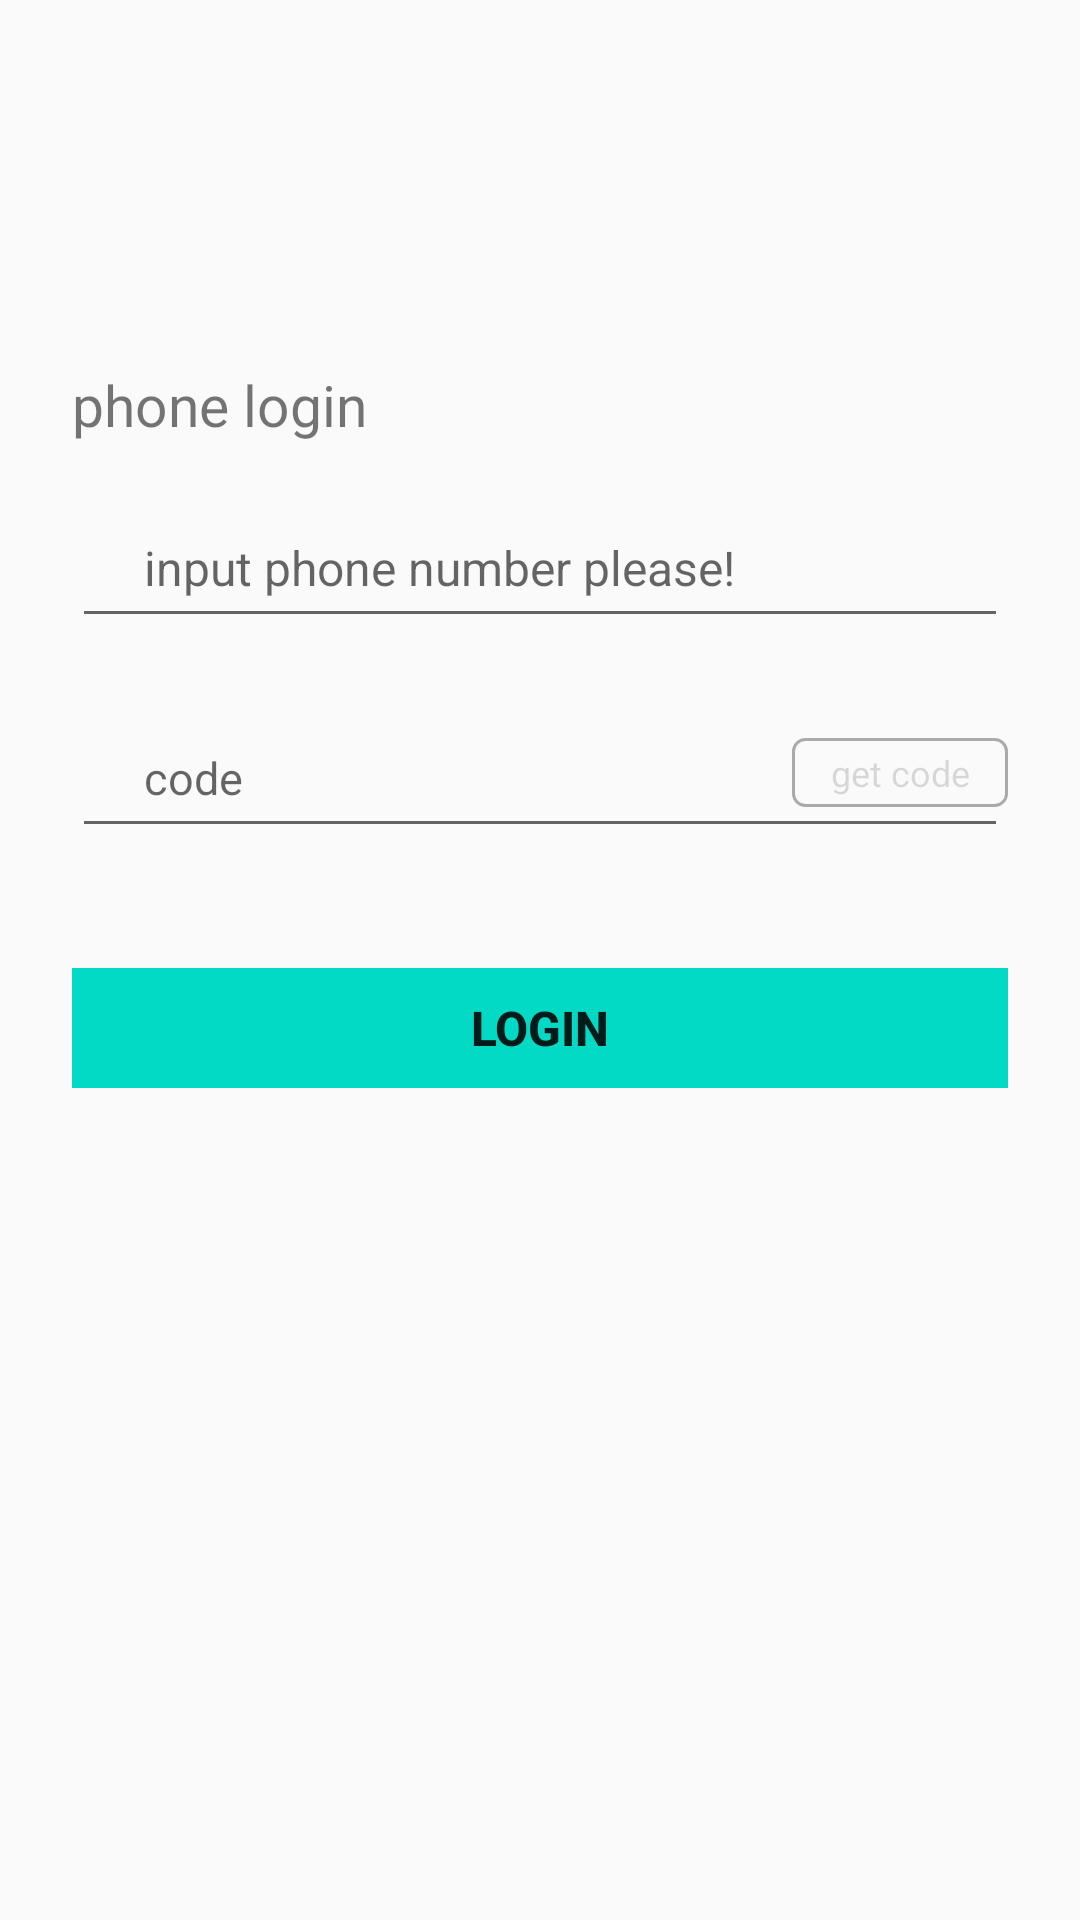

The Android layout XML behind this screen, and the referenced resources:
<!-- AndroidManifest.xml: application theme AppTheme -->
<!-- res/layout/activity_login.xml -->
<?xml version="1.0" encoding="utf-8"?>
<layout xmlns:android="http://schemas.android.com/apk/res/android"
        xmlns:app="http://schemas.android.com/apk/res-auto"
        xmlns:tools="http://schemas.android.com/tools"
>
  <data>

  </data>


  <LinearLayout
          android:layout_width="match_parent"
          android:layout_height="wrap_content"
          android:orientation="vertical"
          android:paddingLeft="24dp"
          android:paddingRight="24dp">

    <TextView
            android:layout_width="wrap_content"
            android:layout_height="wrap_content"
            android:layout_marginTop="122dp"
            android:text="phone login"
            android:textSize="19sp"/>

    <FrameLayout
            android:layout_width="match_parent"
            android:layout_height="wrap_content"
            android:layout_marginTop="15dp">

      <EditText
              android:id="@+id/phone_number"
              android:layout_width="match_parent"
              android:layout_height="50dp"
              android:drawableStart="@drawable/user_ic_outline_smartphone_24"
              android:focusable="true"
              android:focusableInTouchMode="true"
              android:gravity="center_vertical"
              android:hint="input phone number please!"
              android:inputType="phone"
              android:maxLines="1"
              android:paddingStart="24dp"
              android:paddingEnd="0dp"
              android:textSize="16sp"/>


    </FrameLayout>

    <FrameLayout
            android:layout_width="match_parent"
            android:layout_height="50dp"
            android:layout_marginTop="20dp"
            android:orientation="horizontal">

      <EditText
              android:id="@+id/auth_code"
              android:layout_width="match_parent"
              android:layout_height="match_parent"
              android:drawableStart="@drawable/user_ic_outline_lock_24"

              android:focusable="true"
              android:focusableInTouchMode="true"
              android:gravity="center_vertical"
              android:hint="code"
              android:inputType="number"
              android:maxLines="1"
              android:paddingStart="24dp"
              android:paddingEnd="0dp"

              android:textSize="15sp"/>

      <TextView
              android:id="@+id/request_auth_code"
              android:layout_width="72dp"
              android:layout_height="23dp"
              android:layout_gravity="end|center_vertical"
              android:background="@drawable/user_bg_request_auth_code"
              android:enabled="false"
              android:gravity="center"
              android:text="get code"
              android:textSize="12sp"/>
    </FrameLayout>




    <FrameLayout android:layout_marginTop="40dp"
                 android:layout_width="match_parent" android:layout_height="40dp">
      <Button
              android:id="@+id/login"
              android:layout_width="match_parent"
              android:layout_height="match_parent"
              android:background="@color/colorAccent"
              android:textStyle="bold"
              android:text="login"
              android:textSize="16sp"/>


        <ProgressBar
                android:id="@+id/login_progress"
                android:layout_gravity="center"
                android:paddingVertical="8dp"
                android:indeterminate="true"
                android:visibility="gone"
                android:indeterminateTintMode="src_atop"
                android:translationZ="2dp"
                android:layout_width="wrap_content"
                android:layout_height="wrap_content"/>

    </FrameLayout>




  </LinearLayout>

</layout>
<!-- resources referenced by this layout -->
<resources>
  <!-- drawable user_bg_request_auth_code (drawable) -->
  <?xml version="1.0" encoding="utf-8"?>
  <selector xmlns:android="http://schemas.android.com/apk/res/android">
      <item android:drawable="@drawable/user_bg_request_auth_code_disabled" android:state_enabled="false" />
      <item android:drawable="@drawable/user_bg_request_auth_code_enabled" />
  </selector>
  <style name="AppTheme" parent="Theme.AppCompat.Light.DarkActionBar">
      
      <item name="colorPrimary">@color/colorPrimary</item>
      <item name="colorPrimaryDark">@color/colorPrimaryDark</item>
      <item name="colorAccent">@color/colorAccent</item>
    </style>
  <!-- drawable user_bg_request_auth_code_disabled (drawable) -->
  <?xml version="1.0" encoding="utf-8"?>
  <shape xmlns:android="http://schemas.android.com/apk/res/android"
      android:shape="rectangle">
  
      <corners android:radius="4dp" />
  
      <stroke
          android:width="1dp"
          android:color="@android:color/darker_gray" />
  
  </shape>
  <!-- drawable user_bg_request_auth_code_enabled (drawable) -->
  <?xml version="1.0" encoding="utf-8"?>
  <shape xmlns:android="http://schemas.android.com/apk/res/android"
      android:shape="rectangle">
  
      <corners android:radius="4dp" />
  
      <stroke
          android:width="1dp"
          android:color="@color/colorAccent" />
  
  </shape>
  <!-- not gathered from this repository: default colours our renderer supplied (Android Studio template values) -->
  <color name="colorPrimary">#FF6200EE</color>
  <color name="colorPrimaryDark">#FF3700B3</color>
  <color name="colorAccent">#FF03DAC5</color>
</resources>
